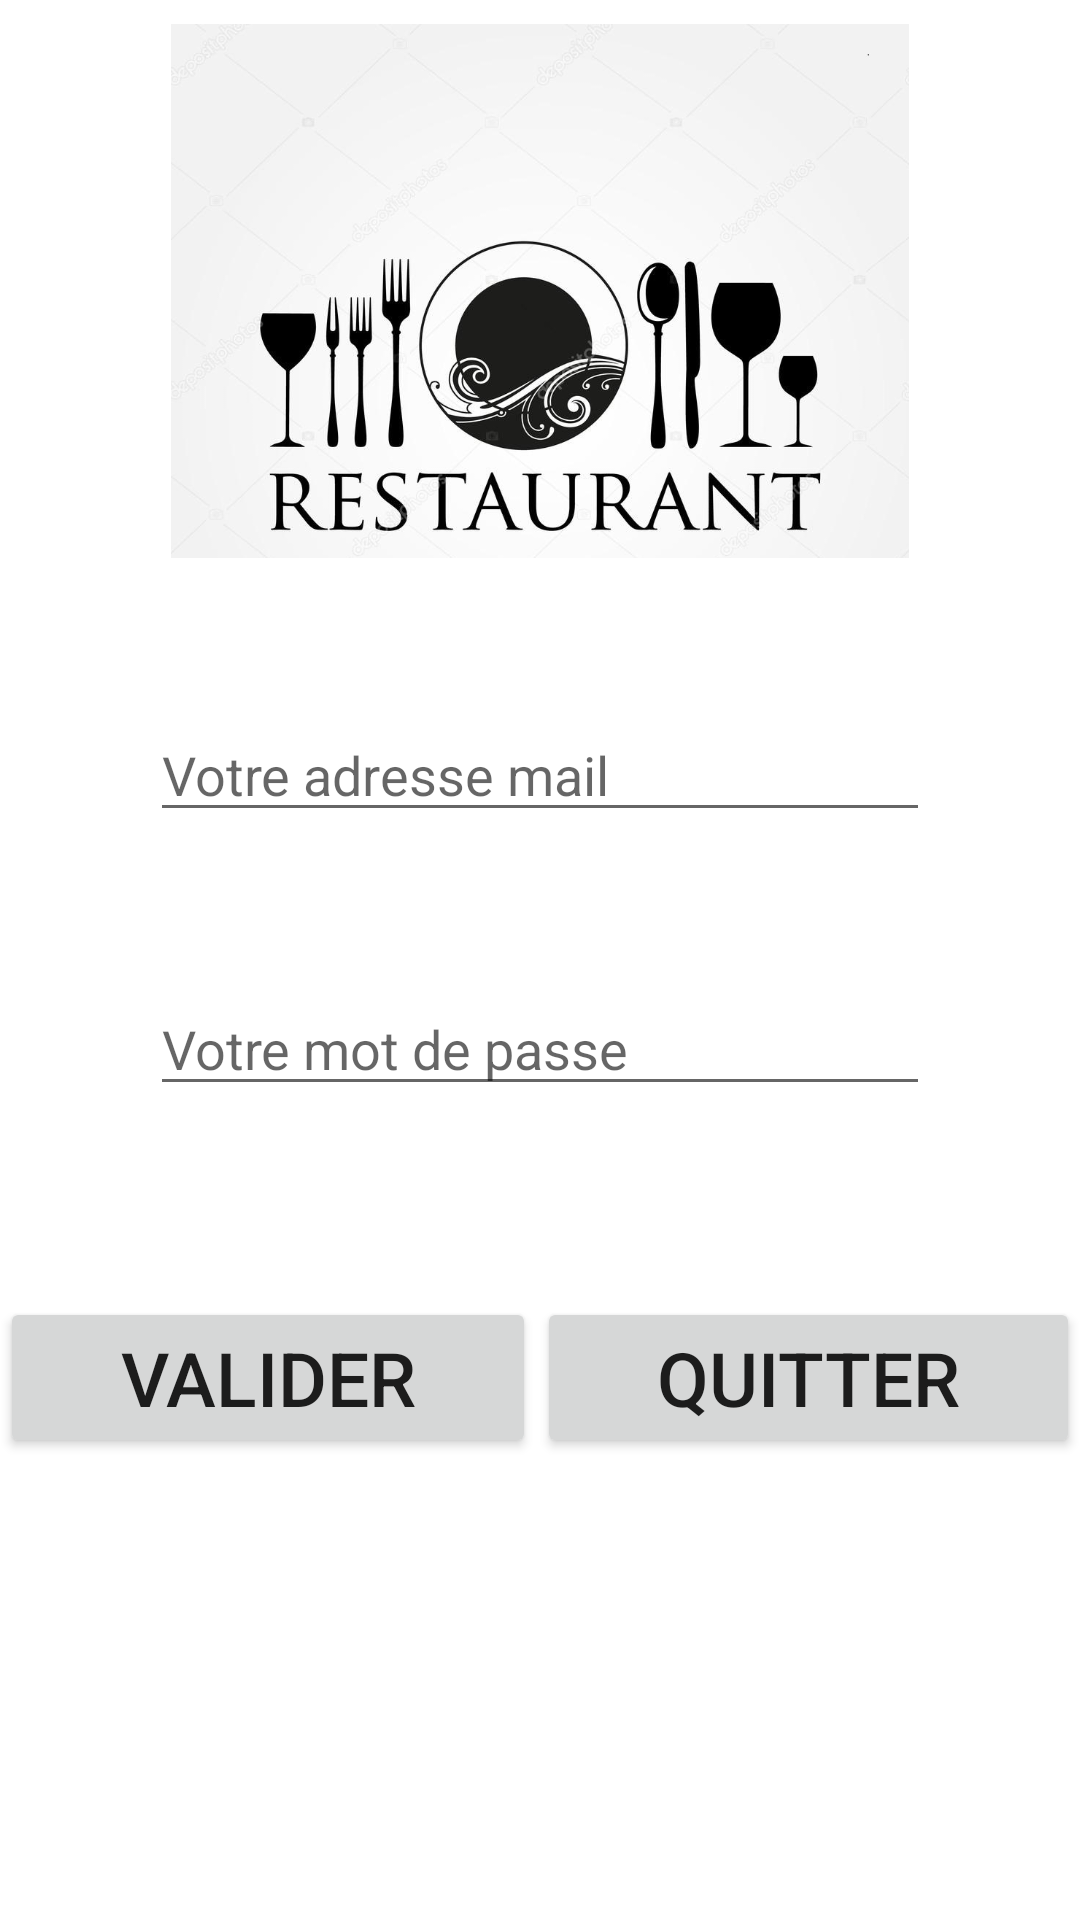

Write the Android layout XML for this screen, with the resource values it uses.
<!-- AndroidManifest.xml: application theme Theme.Amphy -->
<!-- res/layout/activity_main.xml -->
<?xml version="1.0" encoding="utf-8"?>

<androidx.constraintlayout.widget.ConstraintLayout xmlns:android="http://schemas.android.com/apk/res/android"
    xmlns:app="http://schemas.android.com/apk/res-auto"
    xmlns:tools="http://schemas.android.com/tools"
    android:layout_width="match_parent"
    android:layout_height="match_parent"
    tools:context=".MainActivity">

    <ImageView
        android:id="@+id/imagesSIO"
        android:layout_width="match_parent"
        android:layout_height="178dp"
        android:layout_marginTop="8dp"
        android:src="@drawable/restaurant_logo"
        app:layout_constraintTop_toTopOf="parent"
        tools:layout_editor_absoluteX="0dp" />

    <EditText
        android:id="@+id/editTextLogin"
        android:layout_width="match_parent"
        android:layout_height="wrap_content"
        android:layout_margin="50dp"
        android:hint="Votre adresse mail"
        app:layout_constraintLeft_toLeftOf="parent"
        app:layout_constraintRight_toRightOf="parent"
        app:layout_constraintTop_toBottomOf="@+id/imagesSIO" />

    <EditText
        android:id="@+id/editTextMdp"
        android:inputType="textPassword"
        android:layout_width="match_parent"
        android:layout_height="wrap_content"
        android:layout_margin="50dp"
        android:hint="Votre mot de passe"
        app:layout_constraintLeft_toLeftOf="parent"
        app:layout_constraintRight_toRightOf="parent"
        app:layout_constraintTop_toBottomOf="@+id/editTextLogin" />

    <Button
        android:id="@+id/buttonValiderAuthentification"
        android:layout_width="wrap_content"
        android:layout_height="wrap_content"
        android:text="Valider"
        android:textSize="25sp"
        android:paddingHorizontal="40dp"
        android:layout_marginTop="155dp"
        app:layout_constraintEnd_toStartOf="@+id/buttonQuitterAuthentification"
        app:layout_constraintStart_toStartOf="parent"
        app:layout_constraintTop_toBottomOf="@+id/editTextLogin"/>

    <Button
        android:id="@+id/buttonQuitterAuthentification"
        android:layout_width="wrap_content"
        android:layout_height="wrap_content"
        android:text="Quitter"
        android:textSize="25sp"
        android:paddingHorizontal="40dp"
        app:layout_constraintEnd_toEndOf="parent"
        app:layout_constraintStart_toEndOf="@+id/buttonValiderAuthentification"
        app:layout_constraintTop_toTopOf="@+id/buttonValiderAuthentification"/>


</androidx.constraintlayout.widget.ConstraintLayout>
<!-- resources referenced by this layout -->
<resources>
  <!-- drawable restaurant_logo: jpg bitmap (drawable, 89978 bytes) -->
  <style name="Theme.Amphy" parent="Theme.MaterialComponents.DayNight.DarkActionBar">
          
          <item name="colorPrimary">@color/purple_500</item>
          <item name="colorPrimaryVariant">@color/purple_700</item>
          <item name="colorOnPrimary">@color/white</item>
          
          <item name="colorSecondary">@color/teal_200</item>
          <item name="colorSecondaryVariant">@color/teal_700</item>
          <item name="colorOnSecondary">@color/black</item>
          
          <item name="android:statusBarColor" tools:targetApi="l">?attr/colorPrimaryVariant</item>
          
      </style>
  <!-- not gathered from this repository: default colours our renderer supplied (Android Studio template values) -->
  <color name="purple_500">#FF6200EE</color>
  <color name="purple_700">#FF3700B3</color>
  <color name="teal_200">#FF03DAC5</color>
  <color name="teal_700">#FF018786</color>
  <color name="black">#FF000000</color>
  <color name="white">#FFFFFFFF</color>
</resources>
